Image classification data set "rose" (sue0-si/DL_project on GitHub). Class labels (3): healthy rose leaf, rose rust, rose sawfly rose slug.

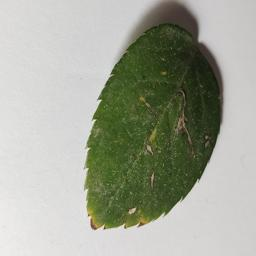
Label: rose rust

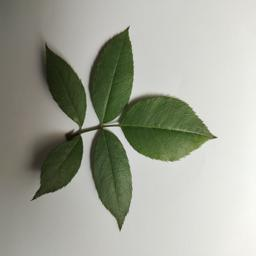
Label: healthy rose leaf

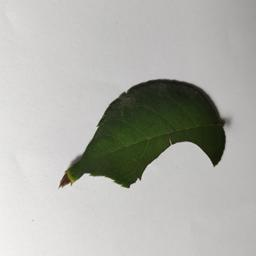
Label: rose sawfly rose slug

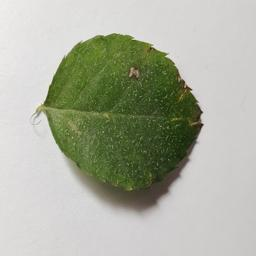
Label: rose rust

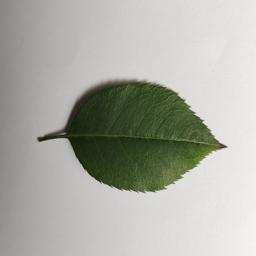
Label: healthy rose leaf

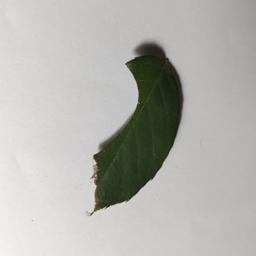
Label: rose sawfly rose slug
